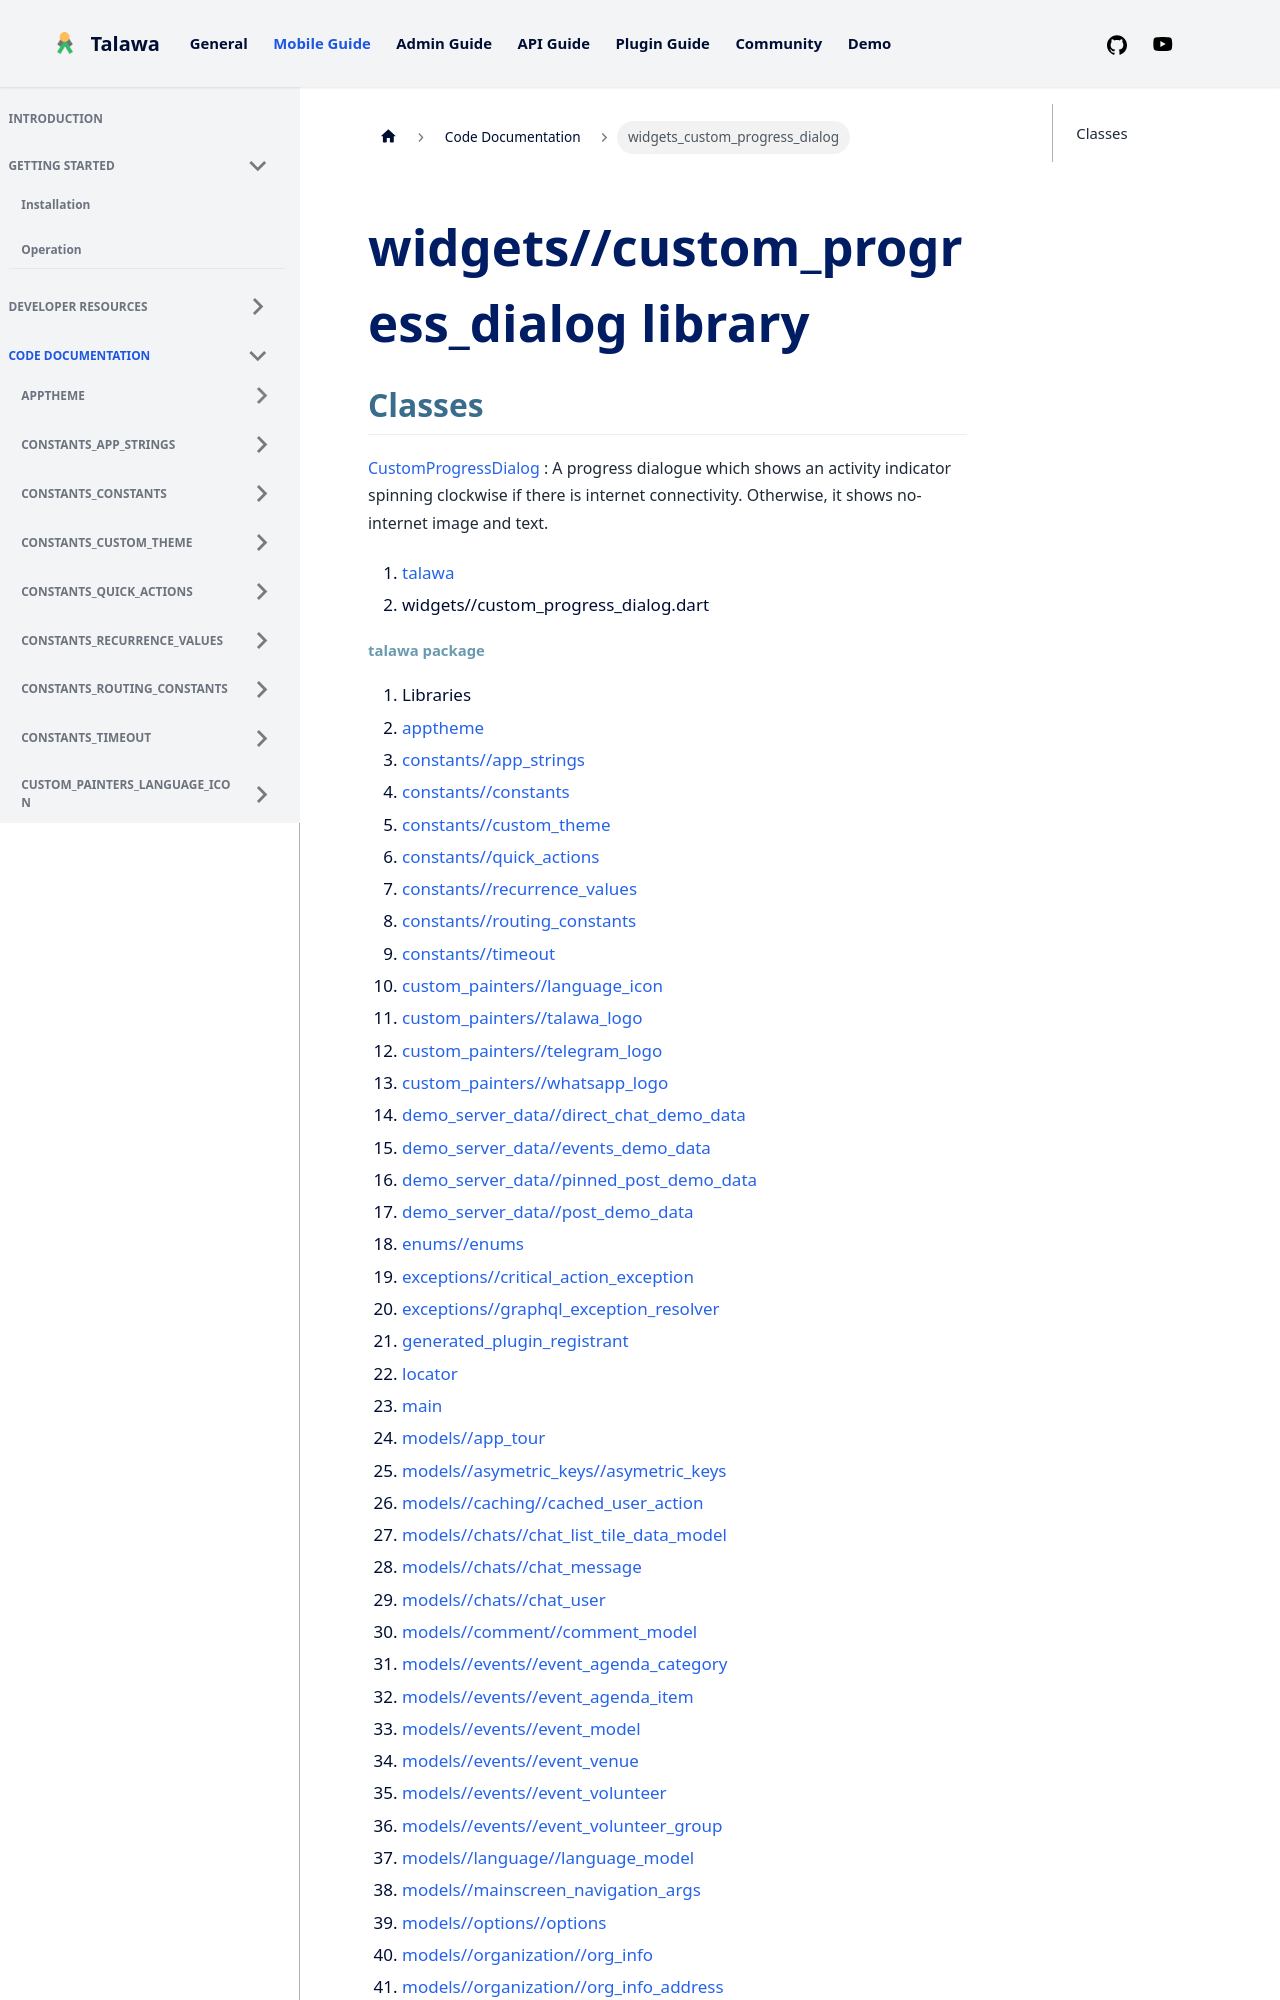

repository: PalisadoesFoundation/talawa · page: docs/auto-docs/widgets_custom_progress_dialog/index.html · generator: docusaurus

---
title: "widgets_custom_progress_dialog"
---


<div>

# widgets//custom_progress_dialog library

</div>


## Classes

[CustomProgressDialog](../widgets_custom_progress_dialog/CustomProgressDialog-class.md)
:   A progress dialogue which shows an activity indicator spinning
    clockwise if there is internet connectivity. Otherwise, it shows
    no-internet image and text.







1.  [talawa](../index.md)
2.  widgets//custom_progress_dialog.dart
